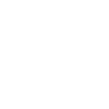
t = 0.00 s
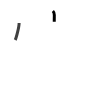
t = 1.75 s
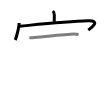
t = 3.50 s
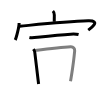
t = 5.50 s
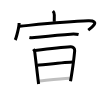
t = 7.25 s
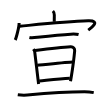
t = 9.00 s

The animated SVG that drew these frames (rendered in a browser with its animation timeline set to each time). Animation: 9 SMIL elements (animate=9); one cycle of 9.00 s.

<svg width="109px" height="109px" viewBox="0 0 px 109px" xmlns="http://www.w3.org/2000/svg" xmlns:xlink="http://www.w3.org/1999/xlink" xml:space="preserve" version="1.1"  baseProfile="full">
<path d="M52.9,11c0.86,0.86,1.42,2.38,1.42,4.02c0,1.48-0.06,2.85-0.06,6.85" style="fill:none;stroke:black;stroke-width:3;opacity:0">
  <animate attributeType="CSS" attributeName="opacity" from="0" to="1" begin="0s" dur="1s" repeatCount="0" fill="freeze" />
</path>
<path d="M19.12,22.88c0,3.88-2.66,14.54-3.88,17.12" style="fill:none;stroke:black;stroke-width:3;opacity:0">
  <animate attributeType="CSS" attributeName="opacity" from="0" to="1" begin="1s" dur="1s" repeatCount="0" fill="freeze" />
</path>
<path d="M19.74,26.24c24.51-2.36,46.88-4.74,68.45-5.4c13.05-0.4,3.05,7.16,0.05,9.28" style="fill:none;stroke:black;stroke-width:3;opacity:0">
  <animate attributeType="CSS" attributeName="opacity" from="0" to="1" begin="2s" dur="1s" repeatCount="0" fill="freeze" />
</path>
<path d="M29.41,37.5c2.34,0.5,5.92,0.07,8.22-0.19c8.44-0.97,24.11-2.67,33.11-3.12c2.6-0.13,5.29-0.24,7.83,0.39" style="fill:none;stroke:black;stroke-width:3;opacity:0">
  <animate attributeType="CSS" attributeName="opacity" from="0" to="1" begin="3s" dur="1s" repeatCount="0" fill="freeze" />
</path>
<path d="M33.35,49.17c0.65,0.8,1.47,2.36,1.47,3.43c1.05,8.15,2.15,18.35,3.22,26.89c0.2,1.61,0.4,3.13,0.57,4.52" style="fill:none;stroke:black;stroke-width:3;opacity:0">
  <animate attributeType="CSS" attributeName="opacity" from="0" to="1" begin="4s" dur="1s" repeatCount="0" fill="freeze" />
</path>
<path d="M35.06,50.51c7.82-1.01,32.26-3.62,35.6-3.78c2.78-0.13,4.24,1.86,4.01,4.14c-0.53,6.12-2.01,17.26-3.27,25.17c-0.31,1.96-0.61,3.71-0.88,5.15" style="fill:none;stroke:black;stroke-width:3;opacity:0">
  <animate attributeType="CSS" attributeName="opacity" from="0" to="1" begin="5s" dur="1s" repeatCount="0" fill="freeze" />
</path>
<path d="M37.29,65.3c7.96-0.8,26.33-2.8,35-3.29" style="fill:none;stroke:black;stroke-width:3;opacity:0">
  <animate attributeType="CSS" attributeName="opacity" from="0" to="1" begin="6s" dur="1s" repeatCount="0" fill="freeze" />
</path>
<path d="M39.27,80.92c9.48-0.92,20.23-2.17,30.56-2.73" style="fill:none;stroke:black;stroke-width:3;opacity:0">
  <animate attributeType="CSS" attributeName="opacity" from="0" to="1" begin="7s" dur="1s" repeatCount="0" fill="freeze" />
</path>
<path d="M17.78,94.69c3.1,0.43,6.36,0.58,9.46,0.3c17.64-1.62,40.39-3.24,57.27-3.27c3.16,0,6.11,0.25,9.22,0.88" style="fill:none;stroke:black;stroke-width:3;opacity:0">
  <animate attributeType="CSS" attributeName="opacity" from="0" to="1" begin="8s" dur="1s" repeatCount="0" fill="freeze" />
</path>
</svg>
